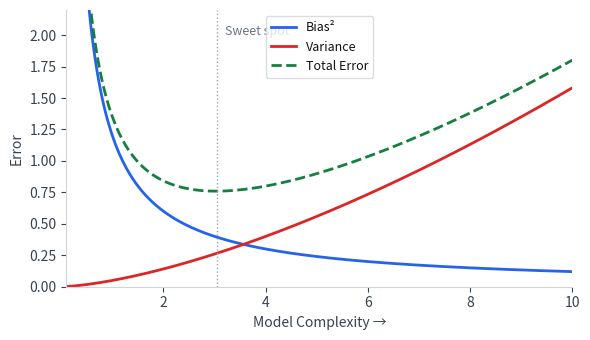

This figure's Python source: (Note: this script raises an exception after producing the figure.)
import os
import numpy as np
import matplotlib.pyplot as plt

x = np.linspace(0.1, 10, 300)

bias2    = 1.2 / x
variance = 0.05 * x ** 1.5
total    = bias2 + variance + 0.1
optimal  = x[np.argmin(total)]

fig, ax = plt.subplots(figsize=(6, 3.5))
fig.patch.set_facecolor('white')
ax.set_facecolor('white')

ax.plot(x, bias2,    color='#2563eb', linewidth=2, label='Bias²')
ax.plot(x, variance, color='#dc2626', linewidth=2, label='Variance')
ax.plot(x, total,    color='#15803d', linewidth=2, linestyle='--', label='Total Error')
ax.set_xlabel('Model Complexity →', color='#374151')
ax.set_ylabel('Error', color='#374151')
ax.set_xlim(0.1, 10)
ax.set_ylim(0, 2.2)
ax.tick_params(colors='#374151')
for spine in ax.spines.values():
    spine.set_edgecolor('#d1d5db')
ax.spines['top'].set_visible(False)
ax.spines['right'].set_visible(False)

ax.axvline(optimal, color='#9ca3af', linewidth=1, linestyle=':')
ax.text(optimal + 0.15, 2.0, 'Sweet spot', fontsize=9, color='#6b7280')
ax.legend(fontsize=9, facecolor='white', edgecolor='#d1d5db', labelcolor='#111111')

plt.tight_layout()
out = os.path.join(os.path.dirname(__file__), '..', 'images', 'bias_variance_tradeoff.png')
plt.savefig(out, dpi=150, bbox_inches='tight', facecolor='white', edgecolor='none')
print('saved:', os.path.abspath(out))
